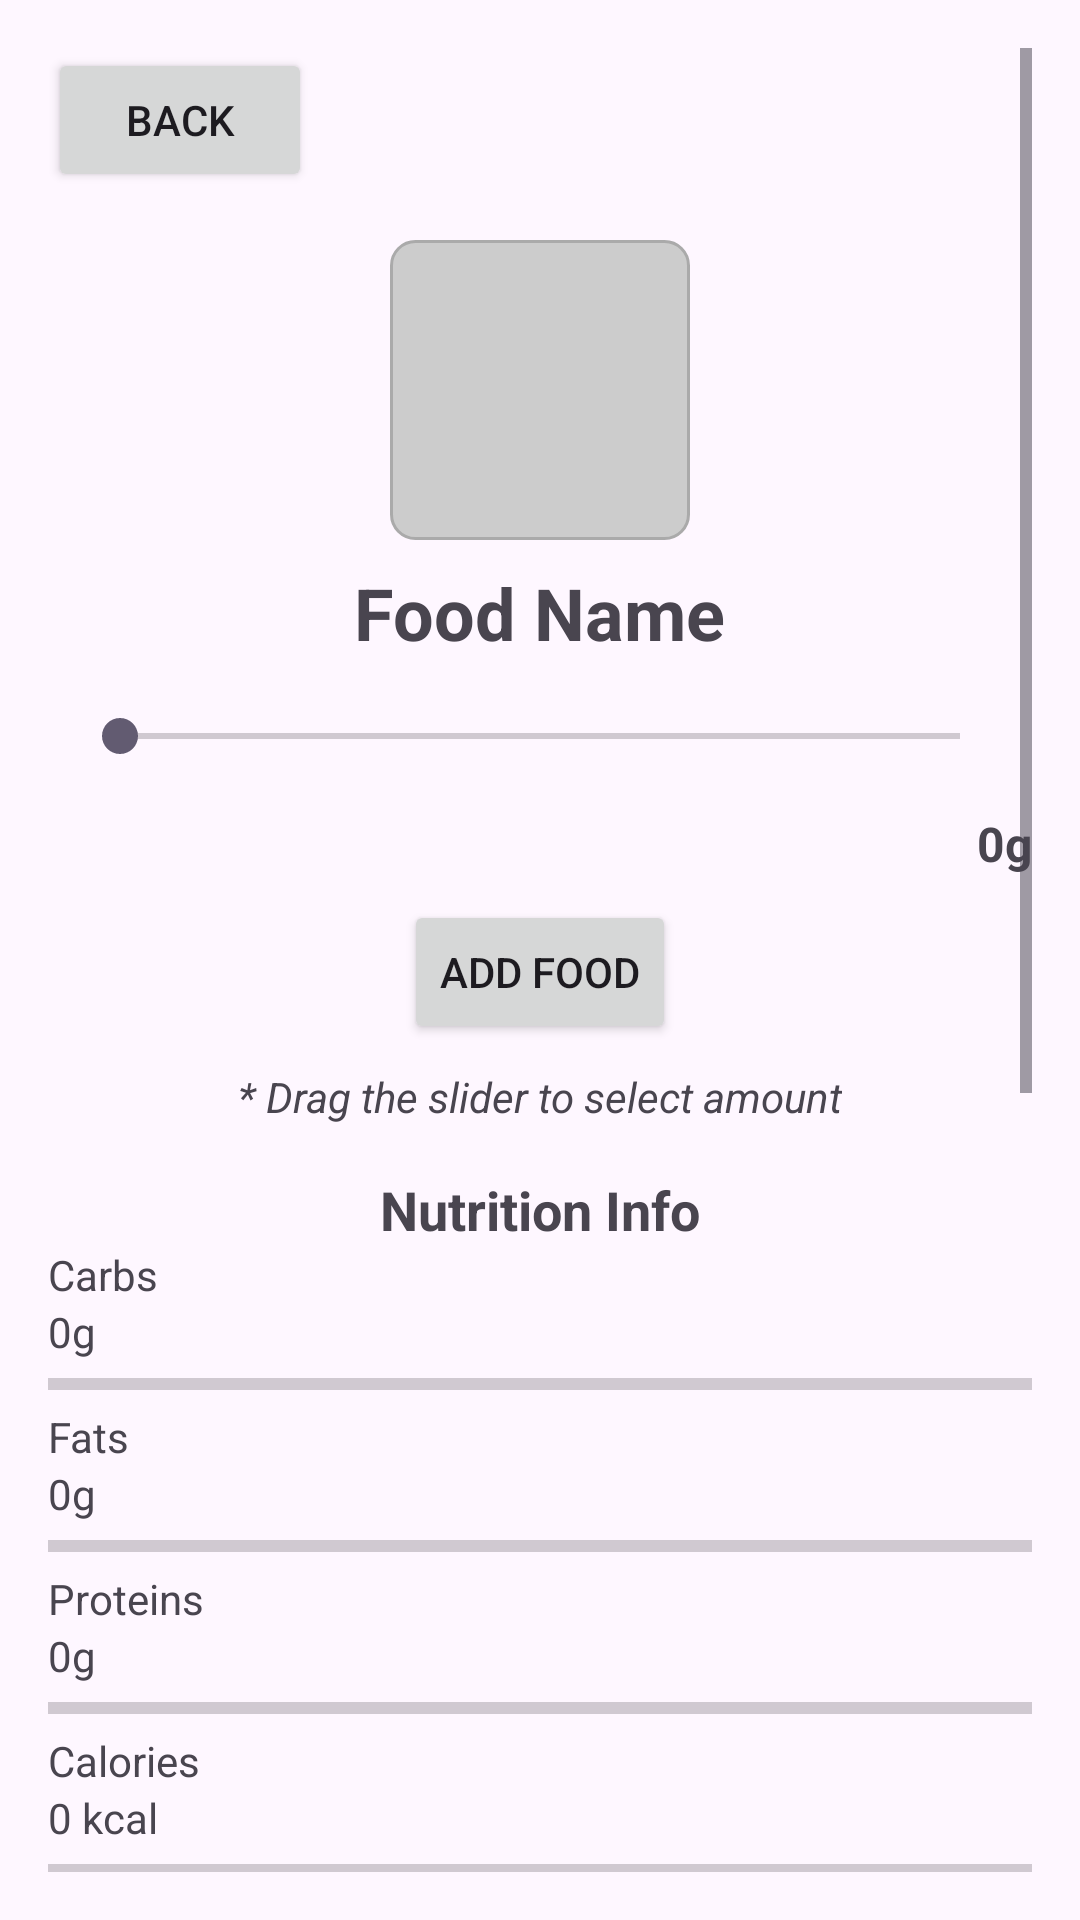

Layout XML and referenced resources for this Android screen:
<!-- AndroidManifest.xml: application theme Theme.NUMAD24Su_Group6 -->
<!-- res/layout/activity_food_nutrition_info.xml -->
<ScrollView xmlns:android="http://schemas.android.com/apk/res/android"
    android:layout_width="match_parent"
    android:layout_height="match_parent"
    android:padding="16dp">

    <LinearLayout
        android:layout_width="match_parent"
        android:layout_height="wrap_content"
        android:orientation="vertical">

        <Button
            android:id="@+id/btnBack"
            android:layout_width="wrap_content"
            android:layout_height="wrap_content"
            android:text="Back" />

        <ImageView
            android:id="@+id/ivFoodImage"
            android:layout_width="100dp"
            android:layout_height="100dp"
            android:layout_gravity="center_horizontal"
            android:layout_marginTop="16dp"
            android:src="@drawable/ic_food_placeholder" />

        <TextView
            android:id="@+id/tvFoodName"
            android:layout_width="wrap_content"
            android:layout_height="wrap_content"
            android:layout_marginTop="8dp"
            android:text="Food Name"
            android:textSize="24sp"
            android:textStyle="bold"
            android:layout_gravity="center_horizontal" />

        <SeekBar
            android:id="@+id/seekBarAmount"
            android:layout_width="match_parent"
            android:layout_height="wrap_content"
            android:layout_marginTop="16dp"
            android:layout_marginEnd="8dp"
            android:layout_marginStart="8dp"
            android:max="500" />

        <TextView
            android:id="@+id/tvSeekBarValue"
            android:layout_width="wrap_content"
            android:layout_height="wrap_content"
            android:layout_marginTop="16dp"
            android:layout_gravity="end"
            android:text="0g"
            android:textSize="16sp"
            android:textStyle="bold" />

        <Button
            android:id="@+id/btnAddFood"
            android:layout_width="wrap_content"
            android:layout_height="wrap_content"
            android:layout_marginTop="8dp"
            android:layout_gravity="center_horizontal"
            android:text="Add Food" />

        <TextView
            android:id="@+id/tvPrompt"
            android:layout_width="wrap_content"
            android:layout_height="wrap_content"
            android:layout_marginTop="8dp"
            android:text="* Drag the slider to select amount"
            android:textSize="14sp"
            android:textStyle="italic"
            android:layout_gravity="center_horizontal" />

        <TextView
            android:id="@+id/tvNutritionLabel"
            android:layout_width="wrap_content"
            android:layout_height="wrap_content"
            android:layout_marginTop="16dp"
            android:text="Nutrition Info"
            android:textSize="18sp"
            android:textStyle="bold"
            android:layout_gravity="center_horizontal" />

        
        <TextView
            android:layout_width="wrap_content"
            android:layout_height="wrap_content"
            android:text="Carbs" />

        <TextView
            android:id="@+id/tvCarbsValue"
            android:layout_width="wrap_content"
            android:layout_height="wrap_content"
            android:text="0g" />

        <ProgressBar
            android:id="@+id/progressBarCarbs"
            android:layout_width="match_parent"
            android:layout_height="wrap_content"
            style="?android:attr/progressBarStyleHorizontal"
            android:progress="0"
            android:max="100" />

        
        <TextView
            android:layout_width="wrap_content"
            android:layout_height="wrap_content"
            android:text="Fats" />

        <TextView
            android:id="@+id/tvFatsValue"
            android:layout_width="wrap_content"
            android:layout_height="wrap_content"
            android:text="0g" />

        <ProgressBar
            android:id="@+id/progressBarFats"
            android:layout_width="match_parent"
            android:layout_height="wrap_content"
            style="?android:attr/progressBarStyleHorizontal"
            android:progress="0"
            android:max="100" />

        
        <TextView
            android:layout_width="wrap_content"
            android:layout_height="wrap_content"
            android:text="Proteins" />

        <TextView
            android:id="@+id/tvProteinsValue"
            android:layout_width="wrap_content"
            android:layout_height="wrap_content"
            android:text="0g" />

        <ProgressBar
            android:id="@+id/progressBarProteins"
            android:layout_width="match_parent"
            android:layout_height="wrap_content"
            style="?android:attr/progressBarStyleHorizontal"
            android:progress="0"
            android:max="100" />

        
        <TextView
            android:layout_width="wrap_content"
            android:layout_height="wrap_content"
            android:text="Calories" />

        <TextView
            android:id="@+id/tvCaloriesValue"
            android:layout_width="wrap_content"
            android:layout_height="wrap_content"
            android:text="0 kcal" />

        <ProgressBar
            android:id="@+id/progressBarCalories"
            android:layout_width="match_parent"
            android:layout_height="wrap_content"
            style="?android:attr/progressBarStyleHorizontal"
            android:progress="0"
            android:max="100" />

        
        <TextView
            android:layout_width="wrap_content"
            android:layout_height="wrap_content"
            android:text="Sodium" />

        <TextView
            android:id="@+id/tvSodiumValue"
            android:layout_width="wrap_content"
            android:layout_height="wrap_content"
            android:text="0 mg" />

        <ProgressBar
            android:id="@+id/progressBarSodium"
            android:layout_width="match_parent"
            android:layout_height="wrap_content"
            style="?android:attr/progressBarStyleHorizontal"
            android:progress="0"
            android:max="100" />

        
        <TextView
            android:layout_width="wrap_content"
            android:layout_height="wrap_content"
            android:text="Potassium" />

        <TextView
            android:id="@+id/tvPotassiumValue"
            android:layout_width="wrap_content"
            android:layout_height="wrap_content"
            android:text="0 mg" />

        <ProgressBar
            android:id="@+id/progressBarPotassium"
            android:layout_width="match_parent"
            android:layout_height="wrap_content"
            style="?android:attr/progressBarStyleHorizontal"
            android:progress="0"
            android:max="100" />

        
        <TextView
            android:layout_width="wrap_content"
            android:layout_height="wrap_content"
            android:text="Calcium" />

        <TextView
            android:id="@+id/tvCalciumValue"
            android:layout_width="wrap_content"
            android:layout_height="wrap_content"
            android:text="0 mg" />

        <ProgressBar
            android:id="@+id/progressBarCalcium"
            android:layout_width="match_parent"
            android:layout_height="wrap_content"
            style="?android:attr/progressBarStyleHorizontal"
            android:progress="0"
            android:max="100" />

        
        <TextView
            android:layout_width="wrap_content"
            android:layout_height="wrap_content"
            android:text="Iron" />

        <TextView
            android:id="@+id/tvIronValue"
            android:layout_width="wrap_content"
            android:layout_height="wrap_content"
            android:text="0 mg" />

        <ProgressBar
            android:id="@+id/progressBarIron"
            android:layout_width="match_parent"
            android:layout_height="wrap_content"
            style="?android:attr/progressBarStyleHorizontal"
            android:progress="0"
            android:max="100" />

        
        <TextView
            android:layout_width="wrap_content"
            android:layout_height="wrap_content"
            android:text="Vitamin A" />

        <TextView
            android:id="@+id/tvVitaminAValue"
            android:layout_width="wrap_content"
            android:layout_height="wrap_content"
            android:text="0 IU" />

        <ProgressBar
            android:id="@+id/progressBarVitaminA"
            android:layout_width="match_parent"
            android:layout_height="wrap_content"
            style="?android:attr/progressBarStyleHorizontal"
            android:progress="0"
            android:max="100" />

        
        <TextView
            android:layout_width="wrap_content"
            android:layout_height="wrap_content"
            android:text="Vitamin B" />

        <TextView
            android:id="@+id/tvVitaminBValue"
            android:layout_width="wrap_content"
            android:layout_height="wrap_content"
            android:text="0 mg" />

        <ProgressBar
            android:id="@+id/progressBarVitaminB"
            android:layout_width="match_parent"
            android:layout_height="wrap_content"
            style="?android:attr/progressBarStyleHorizontal"
            android:progress="0"
            android:max="100" />

        
        <TextView
            android:layout_width="wrap_content"
            android:layout_height="wrap_content"
            android:text="Vitamin C" />

        <TextView
            android:id="@+id/tvVitaminCValue"
            android:layout_width="wrap_content"
            android:layout_height="wrap_content"
            android:text="0 mg" />

        <ProgressBar
            android:id="@+id/progressBarVitaminC"
            android:layout_width="match_parent"
            android:layout_height="wrap_content"
            style="?android:attr/progressBarStyleHorizontal"
            android:progress="0"
            android:max="100" />

        
        <TextView
            android:layout_width="wrap_content"
            android:layout_height="wrap_content"
            android:text="Vitamin D" />

        <TextView
            android:id="@+id/tvVitaminDValue"
            android:layout_width="wrap_content"
            android:layout_height="wrap_content"
            android:text="0 IU" />

        <ProgressBar
            android:id="@+id/progressBarVitaminD"
            android:layout_width="match_parent"
            android:layout_height="wrap_content"
            style="?android:attr/progressBarStyleHorizontal"
            android:progress="0"
            android:max="100" />

        
        <TextView
            android:layout_width="wrap_content"
            android:layout_height="wrap_content"
            android:text="Vitamin E" />

        <TextView
            android:id="@+id/tvVitaminEValue"
            android:layout_width="wrap_content"
            android:layout_height="wrap_content"
            android:text="0 mg" />

        <ProgressBar
            android:id="@+id/progressBarVitaminE"
            style="?android:attr/progressBarStyleHorizontal"
            android:layout_width="match_parent"
            android:layout_height="wrap_content"
            android:max="100"
            android:progress="0" />

    </LinearLayout>
</ScrollView>
<!-- resources referenced by this layout -->
<resources>
  <!-- drawable ic_food_placeholder (drawable) -->
  <?xml version="1.0" encoding="utf-8"?>
  <shape xmlns:android="http://schemas.android.com/apk/res/android"
      android:shape="rectangle">
      <solid android:color="#CCCCCC" />
      <size android:width="100dp" android:height="100dp" />
      <corners android:radius="8dp" />
      <stroke android:width="1dp" android:color="#AAAAAA" />
  </shape>
  <style name="Theme.NUMAD24Su_Group6" parent="Base.Theme.NUMAD24Su_Group6" />
  <style name="Base.Theme.NUMAD24Su_Group6" parent="Theme.Material3.DayNight.NoActionBar">
          
          
      </style>
</resources>
